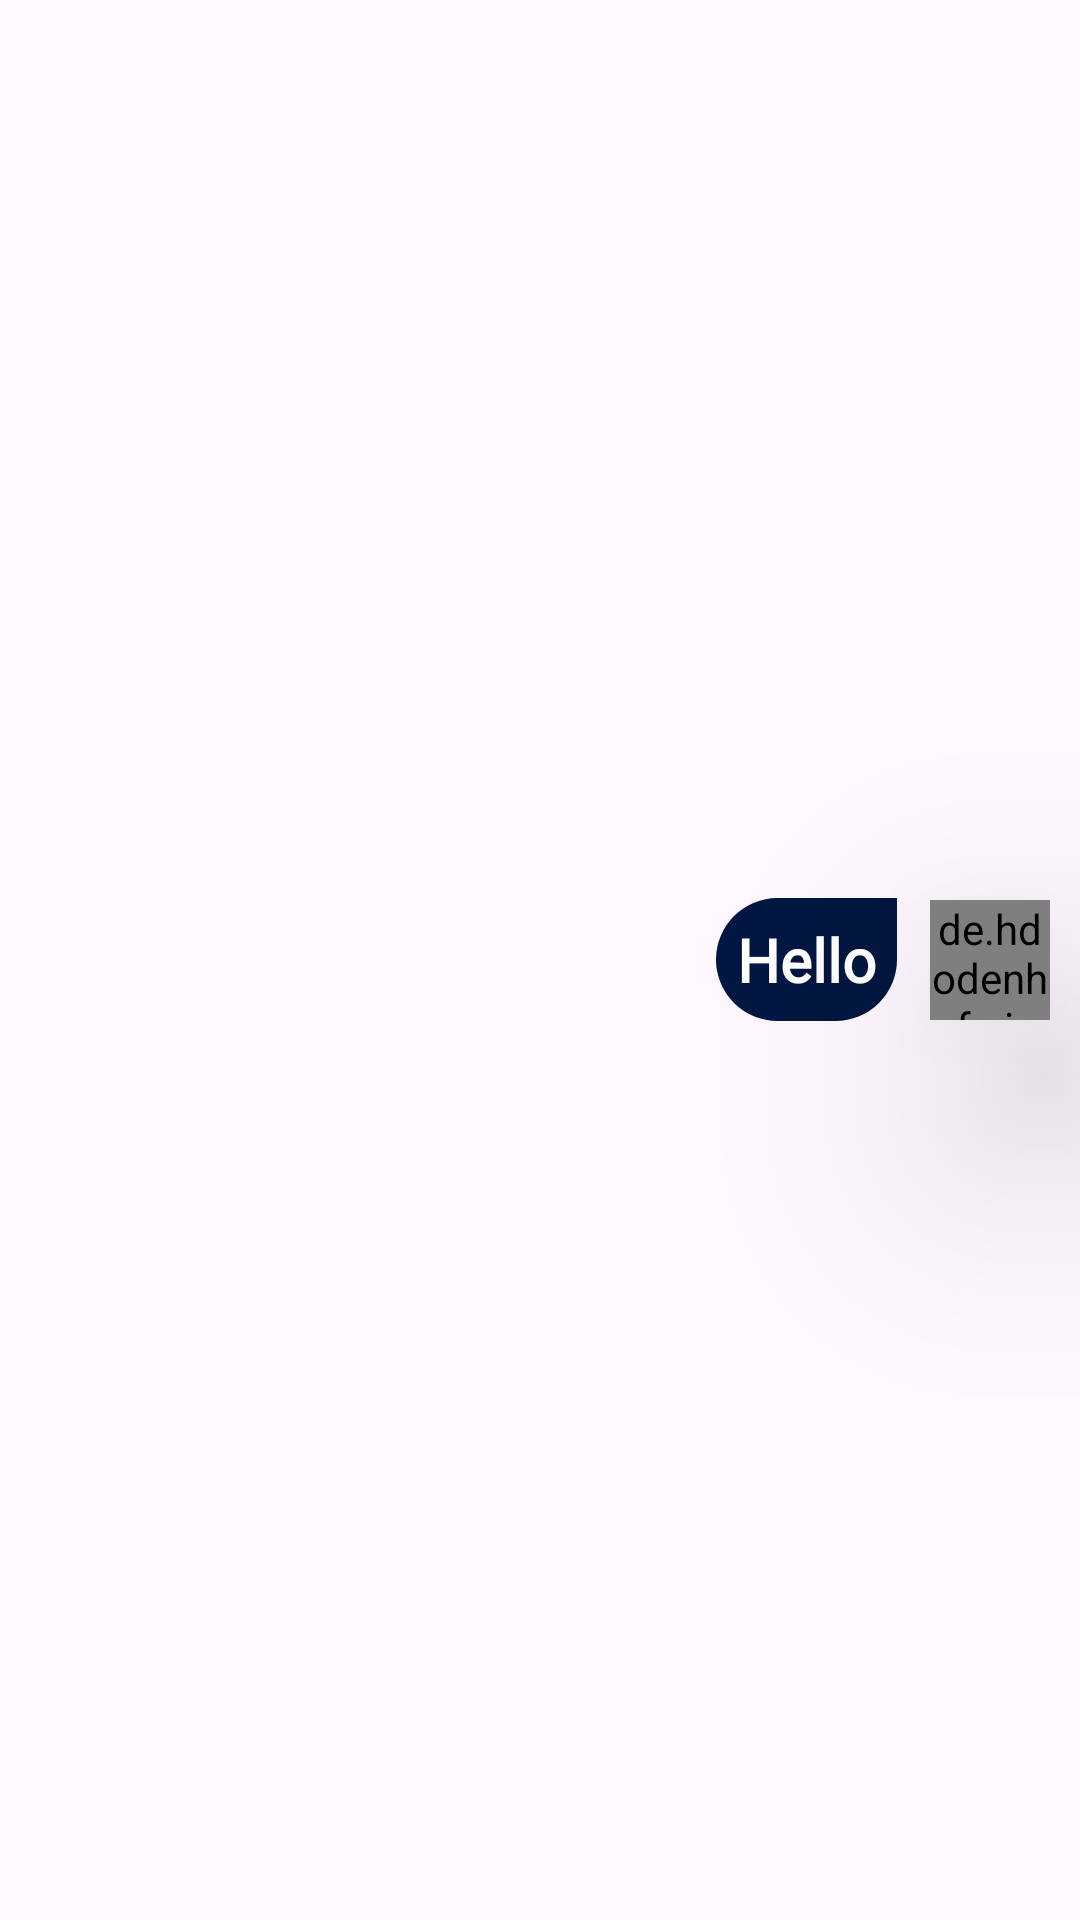

Produce the Android XML layout that renders to this screen, including the resource entries it uses.
<!-- AndroidManifest.xml: application theme Theme.Snitcher -->
<!-- res/layout/sender_layout.xml -->
<?xml version="1.0" encoding="utf-8"?>
<RelativeLayout xmlns:android="http://schemas.android.com/apk/res/android"
    android:layout_width="match_parent"
    android:layout_height="wrap_content"
    android:layout_gravity="right"
    >

    <de.hdodenhof.circleimageview.CircleImageView
        android:id="@+id/profilerggg"
        android:layout_width="40dp"
        android:layout_height="40dp"
        android:src="@drawable/snowman"
        android:layout_centerVertical="true"
        android:layout_alignParentRight="true"
        android:layout_margin="10dp"
        android:elevation="50dp"
        />

    <TextView
        android:id="@+id/msgsendertyp"
        android:layout_width="wrap_content"
        android:layout_height="wrap_content"
        android:layout_centerVertical="true"
        android:layout_marginStart="5dp"
        android:layout_marginTop="10dp"
        android:layout_marginEnd="1dp"
        android:layout_marginBottom="5dp"
        android:layout_toLeftOf="@id/profilerggg"
        android:background="@drawable/sender_message_shape"
        android:fontFamily="@font/poppins_light"
        android:padding="7dp"
        android:text="Hello"
        android:textSize="20dp"
        android:textColor="@color/white"
        android:textStyle="bold" />
    <ImageView
        android:layout_width="300dp"
        android:layout_height="300dp"
        android:layout_toLeftOf="@+id/profilerggg"
        android:id="@+id/iv_sender"
        android:visibility="gone"
        />
</RelativeLayout>
<!-- resources referenced by this layout -->
<resources>
  <color name="white">#FFFFFFFF</color>
  <!-- drawable sender_message_shape (drawable) -->
  <?xml version="1.0" encoding="utf-8"?>
  <shape xmlns:android="http://schemas.android.com/apk/res/android">
      <solid android:color="#011640"/>
      <corners android:bottomLeftRadius="100dp"
      android:bottomRightRadius="100dp"
      android:topLeftRadius="100dp" />
  </shape>
  <!-- drawable snowman: vector/xml drawable (drawable, 4898 chars, omitted) -->
  <style name="Theme.Snitcher" parent="Base.Theme.Snitcher" />
  <style name="Base.Theme.Snitcher" parent="Theme.Material3.DayNight.NoActionBar">
          
  
      </style>
</resources>
